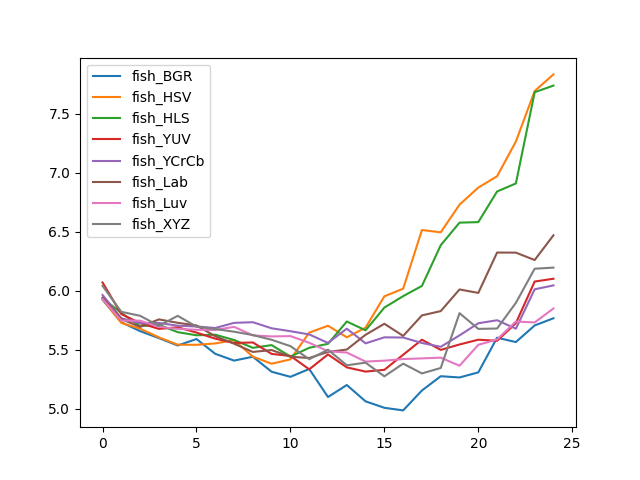

Source data for this figure (header and first rows):
, fish_BGR, fish_HSV, fish_HLS, fish_YUV, fish_YCrCb, fish_Lab, fish_Luv, fish_XYZ
0, 5.923, 5.927, 5.936, 6.069, 5.963, 5.94, 5.929, 6.041
1, 5.732, 5.727, 5.811, 5.801, 5.766, 5.759, 5.747, 5.82
2, 5.657, 5.677, 5.699, 5.724, 5.725, 5.693, 5.745, 5.787
3, 5.598, 5.604, 5.71, 5.676, 5.726, 5.756, 5.693, 5.702
4, 5.535, 5.542, 5.648, 5.689, 5.703, 5.727, 5.676, 5.787
5, 5.59, 5.541, 5.621, 5.644, 5.696, 5.705, 5.668, 5.695
6, 5.464, 5.552, 5.626, 5.593, 5.683, 5.613, 5.667, 5.675
7, 5.407, 5.58, 5.582, 5.556, 5.727, 5.55, 5.693, 5.652
8, 5.439, 5.44, 5.515, 5.561, 5.732, 5.48, 5.621, 5.623
9, 5.312, 5.38, 5.538, 5.463, 5.681, 5.496, 5.612, 5.583
10, 5.269, 5.417, 5.441, 5.447, 5.656, 5.44, 5.615, 5.529
11, 5.336, 5.644, 5.515, 5.333, 5.629, 5.429, 5.558, 5.418
12, 5.098, 5.702, 5.549, 5.459, 5.557, 5.48, 5.486, 5.499
13, 5.2, 5.605, 5.738, 5.349, 5.677, 5.5, 5.475, 5.367
14, 5.061, 5.686, 5.664, 5.313, 5.553, 5.626, 5.398, 5.389
15, 5.006, 5.952, 5.856, 5.328, 5.604, 5.719, 5.406, 5.273
16, 4.984, 6.016, 5.953, 5.456, 5.602, 5.616, 5.42, 5.381
17, 5.153, 6.514, 6.04, 5.584, 5.556, 5.79, 5.425, 5.298
18, 5.274, 6.495, 6.385, 5.498, 5.524, 5.827, 5.432, 5.344
19, 5.264, 6.729, 6.577, 5.543, 5.621, 6.01, 5.363, 5.809
20, 5.307, 6.874, 6.581, 5.584, 5.723, 5.981, 5.54, 5.676
21, 5.601, 6.97, 6.841, 5.575, 5.749, 6.323, 5.586, 5.679
22, 5.564, 7.265, 6.909, 5.725, 5.677, 6.322, 5.738, 5.896
23, 5.705, 7.693, 7.683, 6.077, 6.012, 6.26, 5.73, 6.186
24, 5.766, 7.834, 7.739, 6.101, 6.045, 6.47, 5.849, 6.195
